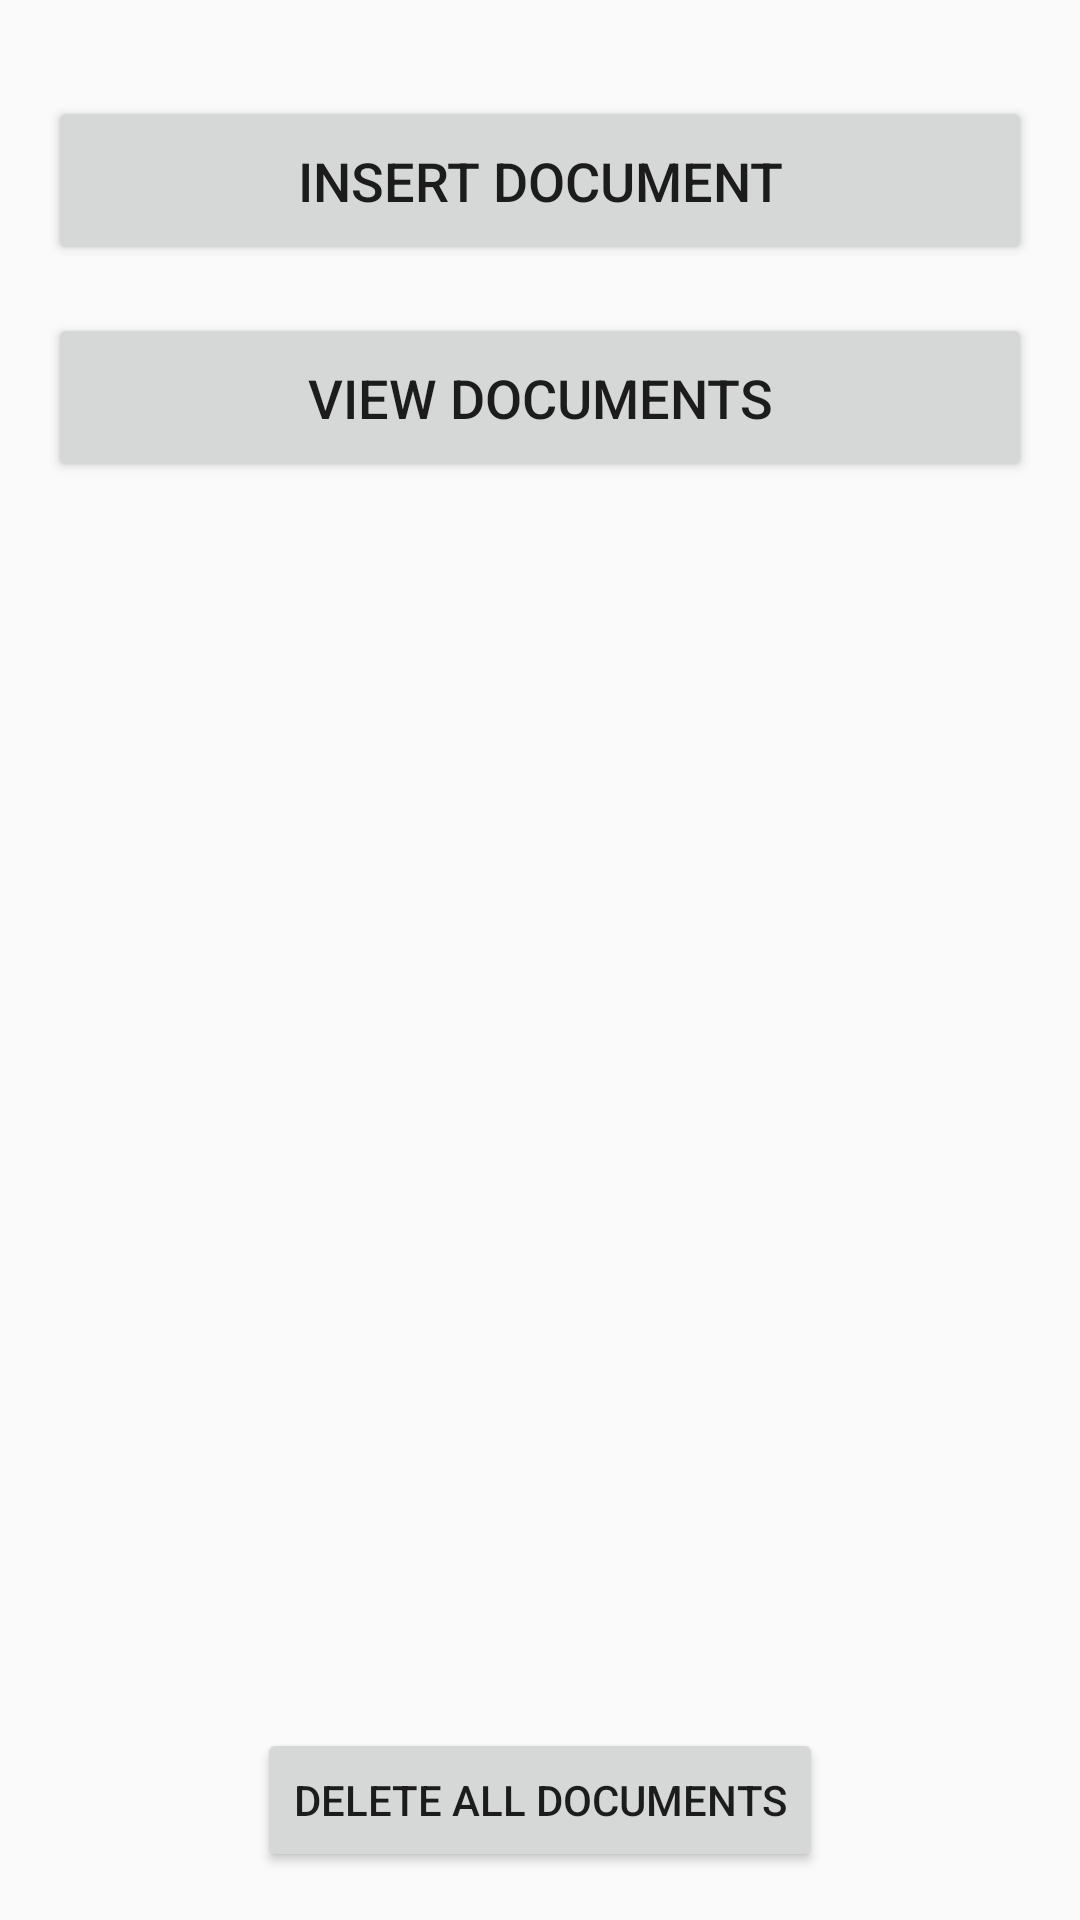

Produce the Android XML layout that renders to this screen, including the resource entries it uses.
<!-- AndroidManifest.xml: activity theme Theme.Couchbaselite_syncgateway -->
<!-- res/layout/activity_main.xml -->
<?xml version="1.0" encoding="utf-8"?>
<androidx.constraintlayout.widget.ConstraintLayout
    xmlns:android="http://schemas.android.com/apk/res/android"
    xmlns:app="http://schemas.android.com/apk/res-auto"
    xmlns:tools="http://schemas.android.com/tools"
    android:id="@+id/mainConstraintLayout"
    android:layout_width="match_parent"
    android:layout_height="match_parent"
    tools:context=".ui.theme.main.MainActivity">

    <Button
        android:id="@+id/insertButton"
        android:layout_width="0dp"
        android:layout_height="wrap_content"
        android:layout_marginTop="32dp"
        android:layout_marginStart="16dp"
        android:layout_marginEnd="16dp"
        android:padding="16dp"
        android:text="Insert Document"
        android:textSize="18sp"
        app:layout_constraintTop_toTopOf="parent"
        app:layout_constraintStart_toStartOf="parent"
        app:layout_constraintEnd_toEndOf="parent" />

    <Button
        android:id="@+id/viewButton"
        android:layout_width="0dp"
        android:layout_height="wrap_content"
        android:layout_marginTop="16dp"
        android:layout_marginStart="16dp"
        android:layout_marginEnd="16dp"
        android:padding="16dp"
        android:text="View Documents"
        android:textSize="18sp"
        app:layout_constraintTop_toBottomOf="@id/insertButton"
        app:layout_constraintStart_toStartOf="parent"
        app:layout_constraintEnd_toEndOf="parent" />

    <Button
        android:id="@+id/deleteAllButton"
        android:layout_width="wrap_content"
        android:layout_height="wrap_content"
        android:text="DELETE ALL DOCUMENTS"
        app:layout_constraintBottom_toBottomOf="parent"
        app:layout_constraintEnd_toEndOf="parent"
        app:layout_constraintStart_toStartOf="parent"
        android:layout_margin="16dp"/>


</androidx.constraintlayout.widget.ConstraintLayout>
<!-- resources referenced by this layout -->
<resources>
  <style name="Theme.Couchbaselite_syncgateway" parent="Theme.AppCompat.Light.NoActionBar">
          
      </style>
</resources>
